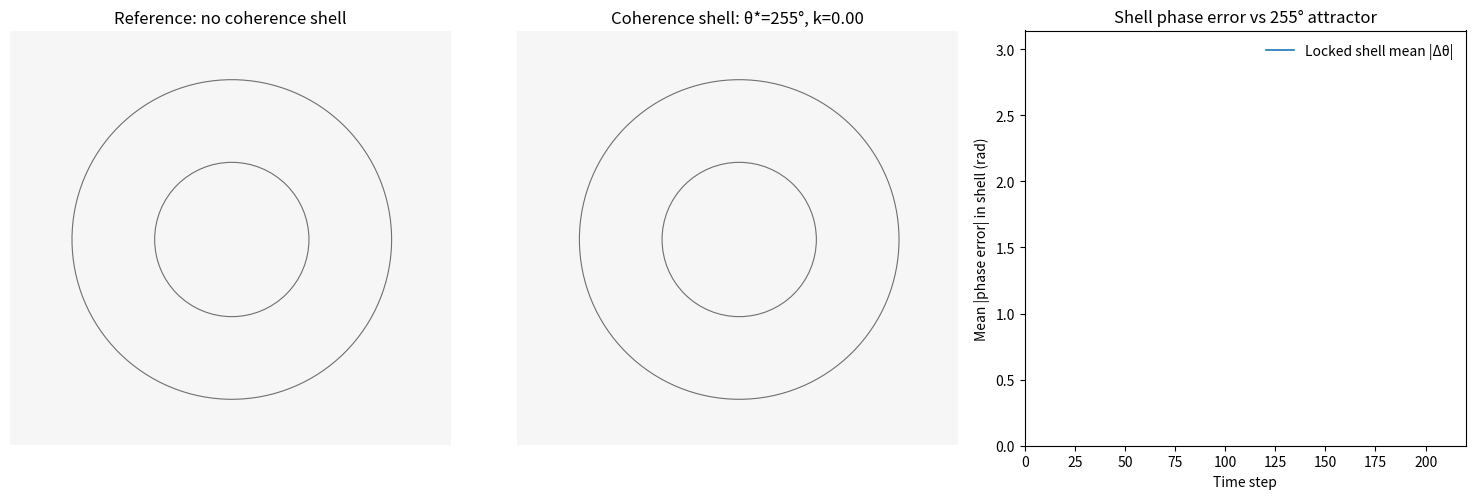

Python code for this plot:
import csv
from pathlib import Path

import numpy as np
import matplotlib.pyplot as plt
from matplotlib.animation import FuncAnimation

# =============================================================================
# MODE
# =============================================================================
# "animate" = normal visual toy + printouts + CSV logging
# "sweep"   = no animation, run parameter sweeps and save summary CSV
MODE = "animate"

# =============================================================================
# Configuration
# =============================================================================
GRID_SIZE_H = 150
GRID_SIZE_W = 160

DT = 0.18
INTERVAL_MS = 40
N_STEPS_HISTORY = 220
MAX_FRAMES_ANIMATE = 1200

# Field evolution
DIFFUSION = 0.22
DAMPING = 0.030
SELF_RESTORE = 0.010

# Source driving
DRIVE_AMPLITUDE = 0.95
DRIVE_OMEGA = 0.42
SOURCE_SIGMA = 5.0

# Coherence shell / attractor
LOCK_STRENGTH = 0.0025
THETA_STAR_DEG = 255.0
THETA_STAR = np.deg2rad(THETA_STAR_DEG)

# Shell geometry
CY = GRID_SIZE_H // 2
CX = GRID_SIZE_W // 2
INNER_RADIUS = 28.0
OUTER_RADIUS = 58.0
SHELL_EDGE_SOFTNESS = 4.0

# Visual scaling
VMIN = -1.1
VMAX = 1.1

# Logging / diagnostics
PRINT_EVERY = 50
LOG_DIR = Path("coherence_shell_logs")
ANIMATE_CSV = LOG_DIR / "coherence_shell_timeseries.csv"
SWEEP_CSV = LOG_DIR / "coherence_shell_sweep_summary.csv"

# Threshold-style diagnostics
SHELL_CAPTURE_THRESHOLD_DEG = 10.0
INTERIOR_CAPTURE_THRESHOLD_DEG = 10.0
ROLLING_WINDOW = 100  # for rolling averages / capture fraction

# Sweep settings
SWEEP_LOCK_STRENGTHS = [0.00, 0.05, 0.10, 0.15, 0.20, 0.25]
SWEEP_INNER_RADII = [20.0, 28.0, 36.0]
SWEEP_OUTER_RADII = [46.0, 58.0, 70.0]
SWEEP_DRIVE_AMPLITUDES = [0.70, 0.95, 1.20]
SWEEP_FRAMES = 700

# =============================================================================
# Grid and geometry
# =============================================================================
y, x = np.meshgrid(np.arange(GRID_SIZE_H), np.arange(GRID_SIZE_W), indexing="ij")
r_center = np.sqrt((x - CX) ** 2 + (y - CY) ** 2)

source1 = (CY - 18, CX - 22)
source2 = (CY + 18, CX + 22)

r1 = np.sqrt((x - source1[1]) ** 2 + (y - source1[0]) ** 2)
r2 = np.sqrt((x - source2[1]) ** 2 + (y - source2[0]) ** 2)

source_mask1 = np.exp(-(r1 ** 2) / (2.0 * SOURCE_SIGMA ** 2))
source_mask2 = np.exp(-(r2 ** 2) / (2.0 * SOURCE_SIGMA ** 2))

# =============================================================================
# Helpers
# =============================================================================
def ensure_log_dir():
    LOG_DIR.mkdir(parents=True, exist_ok=True)


def sigmoid(z):
    return 1.0 / (1.0 + np.exp(-z))


def make_shell_masks(inner_radius, outer_radius, softness):
    inner_gate = sigmoid((r_center - inner_radius) / softness)
    outer_gate = sigmoid((outer_radius - r_center) / softness)
    shell_mask = (inner_gate * outer_gate).astype(np.float32)

    interior_region = r_center < inner_radius
    shell_region = (r_center >= inner_radius) & (r_center <= outer_radius)
    exterior_region = r_center > outer_radius
    return shell_mask, interior_region, shell_region, exterior_region


def laplacian(z):
    return (
        np.roll(z, 1, axis=0)
        + np.roll(z, -1, axis=0)
        + np.roll(z, 1, axis=1)
        + np.roll(z, -1, axis=1)
        - 4.0 * z
    )


def wrap_phase(a):
    return (a + np.pi) % (2.0 * np.pi) - np.pi


def project_phase_with_lock(phi, chi, lock_mask, theta_star, lock_strength):
    mag = np.sqrt(phi * phi + chi * chi) + 1e-8
    phase = np.arctan2(chi, phi)

    dtheta = wrap_phase(phase - theta_star)
    new_phase = phase - lock_strength * lock_mask * dtheta

    phi_new = mag * np.cos(new_phase)
    chi_new = mag * np.sin(new_phase)
    return phi_new, chi_new


def phase_error_field(phi, chi):
    phase = np.arctan2(chi, phi)
    return np.abs(wrap_phase(phase - THETA_STAR))


def rolling_mean(values, window):
    if not values:
        return float("nan")
    arr = np.asarray(values[-window:], dtype=np.float64)
    return float(arr.mean())


def capture_fraction(values_deg, threshold_deg, window):
    if not values_deg:
        return float("nan")
    arr = np.asarray(values_deg[-window:], dtype=np.float64)
    return float(np.mean(arr < threshold_deg))


def classify_run(stats):
    shell_frac = stats["rolling_capture_fraction_shell"]
    interior_t = stats["time_to_interior_below_deg"]
    capture_eps = stats["shell_capture_episodes"]
    final_ratio = stats["containment_ratio"]

    if capture_eps == 0 and shell_frac < 0.05:
        return "No capture"

    if capture_eps >= 1 and 0.05 <= shell_frac < 0.80 and interior_t is None:
        return "Metastable shell"

    if shell_frac >= 0.80 and interior_t is None:
        return "Stable shell"

    if shell_frac >= 0.80 and interior_t is not None:
        if final_ratio >= 3.0:
            return "Strong protected zone"
        return "Shell + interior protection"

    if capture_eps >= 1 and interior_t is not None:
        if final_ratio >= 3.0:
            return "Strong protected zone"
        return "Shell + interior protection"

    return "Transitional / mixed"


# =============================================================================
# Simulator
# =============================================================================
class CoherenceShellSim:
    def __init__(
        self,
        lock_strength=LOCK_STRENGTH,
        inner_radius=INNER_RADIUS,
        outer_radius=OUTER_RADIUS,
        drive_amplitude=DRIVE_AMPLITUDE,
        softness=SHELL_EDGE_SOFTNESS,
    ):
        self.lock_strength = float(lock_strength)
        self.inner_radius = float(inner_radius)
        self.outer_radius = float(outer_radius)
        self.drive_amplitude = float(drive_amplitude)
        self.softness = float(softness)

        self.shell_mask, self.interior_region, self.shell_region, self.exterior_region = make_shell_masks(
            self.inner_radius, self.outer_radius, self.softness
        )

        self.phi_free = np.zeros((GRID_SIZE_H, GRID_SIZE_W), dtype=np.float32)
        self.chi_free = np.zeros((GRID_SIZE_H, GRID_SIZE_W), dtype=np.float32)
        self.phi_lock = np.zeros((GRID_SIZE_H, GRID_SIZE_W), dtype=np.float32)
        self.chi_lock = np.zeros((GRID_SIZE_H, GRID_SIZE_W), dtype=np.float32)

        self.phase_err_history_rad = []

        self.history_interior_deg = []
        self.history_shell_deg = []
        self.history_shell_std_deg = []
        self.history_exterior_deg = []
        self.history_containment_ratio = []

        self.t = 0.0
        self.frame_counter = 0

        self.peak_containment_ratio = -np.inf
        self.peak_containment_frame = None

        self.time_to_shell_below_deg = None
        self.time_to_interior_below_deg = None

        self.shell_capture_episodes = 0
        self._shell_was_captured_prev = False

    def advance_one_step(self):
        drive_phi = self.drive_amplitude * (
            np.cos(DRIVE_OMEGA * self.t) * source_mask1
            + np.cos(DRIVE_OMEGA * self.t + 0.8) * source_mask2
        )
        drive_chi = self.drive_amplitude * (
            np.sin(DRIVE_OMEGA * self.t) * source_mask1
            + np.sin(DRIVE_OMEGA * self.t + 0.8) * source_mask2
        )

        self.phi_free[:] = self.phi_free + DT * (
            DIFFUSION * laplacian(self.phi_free)
            - DAMPING * self.phi_free
            - SELF_RESTORE * (self.phi_free ** 3)
            + drive_phi
        )
        self.chi_free[:] = self.chi_free + DT * (
            DIFFUSION * laplacian(self.chi_free)
            - DAMPING * self.chi_free
            - SELF_RESTORE * (self.chi_free ** 3)
            + drive_chi
        )

        self.phi_lock[:] = self.phi_lock + DT * (
            DIFFUSION * laplacian(self.phi_lock)
            - DAMPING * self.phi_lock
            - SELF_RESTORE * (self.phi_lock ** 3)
            + drive_phi
        )
        self.chi_lock[:] = self.chi_lock + DT * (
            DIFFUSION * laplacian(self.chi_lock)
            - DAMPING * self.chi_lock
            - SELF_RESTORE * (self.chi_lock ** 3)
            + drive_chi
        )

        if self.lock_strength > 0.0:
            phi_new, chi_new = project_phase_with_lock(
                self.phi_lock, self.chi_lock, self.shell_mask, THETA_STAR, self.lock_strength
            )
            self.phi_lock[:] = phi_new
            self.chi_lock[:] = chi_new

        self.t += DT
        self.frame_counter += 1

        shell_err_rad = self.shell_phase_error_rad()
        self.phase_err_history_rad.append(shell_err_rad)

        stats = self.current_stats()

        self.history_interior_deg.append(stats["interior_mean_abs_err_deg"])
        self.history_shell_deg.append(stats["shell_mean_abs_err_deg"])
        self.history_shell_std_deg.append(stats["shell_std_deg"])
        self.history_exterior_deg.append(stats["exterior_mean_abs_err_deg"])
        self.history_containment_ratio.append(stats["containment_ratio"])

        if stats["containment_ratio"] > self.peak_containment_ratio:
            self.peak_containment_ratio = stats["containment_ratio"]
            self.peak_containment_frame = self.frame_counter

        if self.time_to_shell_below_deg is None and stats["shell_mean_abs_err_deg"] < SHELL_CAPTURE_THRESHOLD_DEG:
            self.time_to_shell_below_deg = self.frame_counter

        if self.time_to_interior_below_deg is None and stats["interior_mean_abs_err_deg"] < INTERIOR_CAPTURE_THRESHOLD_DEG:
            self.time_to_interior_below_deg = self.frame_counter

        shell_is_captured_now = stats["shell_mean_abs_err_deg"] < SHELL_CAPTURE_THRESHOLD_DEG
        if shell_is_captured_now and not self._shell_was_captured_prev:
            self.shell_capture_episodes += 1
        self._shell_was_captured_prev = shell_is_captured_now

    def shell_phase_error_rad(self):
        err = phase_error_field(self.phi_lock, self.chi_lock)
        return float(err[self.shell_region].mean())

    def current_stats(self):
        err = phase_error_field(self.phi_lock, self.chi_lock)

        interior = err[self.interior_region]
        shell = err[self.shell_region]
        exterior = err[self.exterior_region]

        mean_interior_deg = float(np.rad2deg(interior.mean()))
        mean_shell_deg = float(np.rad2deg(shell.mean()))
        std_shell_deg = float(np.rad2deg(shell.std()))
        mean_exterior_deg = float(np.rad2deg(exterior.mean()))

        containment_ratio = mean_exterior_deg / max(mean_interior_deg, 1e-9)

        stats = {
            "interior_mean_abs_err_deg": mean_interior_deg,
            "shell_mean_abs_err_deg": mean_shell_deg,
            "shell_std_deg": std_shell_deg,
            "exterior_mean_abs_err_deg": mean_exterior_deg,
            "containment_ratio": containment_ratio,
        }

        stats["rolling_mean_containment_ratio"] = rolling_mean(self.history_containment_ratio, ROLLING_WINDOW)
        stats["rolling_capture_fraction_shell"] = capture_fraction(
            self.history_shell_deg, SHELL_CAPTURE_THRESHOLD_DEG, ROLLING_WINDOW
        )
        stats["rolling_capture_fraction_interior"] = capture_fraction(
            self.history_interior_deg, INTERIOR_CAPTURE_THRESHOLD_DEG, ROLLING_WINDOW
        )

        stats["peak_containment_ratio"] = (
            self.peak_containment_ratio if np.isfinite(self.peak_containment_ratio) else float("nan")
        )
        stats["peak_containment_frame"] = self.peak_containment_frame
        stats["time_to_shell_below_deg"] = self.time_to_shell_below_deg
        stats["time_to_interior_below_deg"] = self.time_to_interior_below_deg
        stats["shell_capture_episodes"] = self.shell_capture_episodes
        stats["run_class"] = classify_run(stats)

        return stats


# =============================================================================
# Printing
# =============================================================================
def print_stats(frame_number, stats, lock_strength):
    lock_msg = "LOCK ACTIVE" if lock_strength > 0.0 else "LOCK OFF"
    print(
        f"[frame {frame_number:4d}] "
        f"interior_mean_abs_err = {stats['interior_mean_abs_err_deg']:8.3f} deg | "
        f"shell_mean_abs_err = {stats['shell_mean_abs_err_deg']:8.3f} deg | "
        f"shell_std = {stats['shell_std_deg']:8.3f} deg | "
        f"exterior_mean_abs_err = {stats['exterior_mean_abs_err_deg']:8.3f} deg | "
        f"containment_ratio = {stats['containment_ratio']:7.3f} | "
        f"roll_mean_ratio = {stats['rolling_mean_containment_ratio']:7.3f} | "
        f"shell_capture_frac = {stats['rolling_capture_fraction_shell']:5.3f} | "
        f"interior_capture_frac = {stats['rolling_capture_fraction_interior']:5.3f} | "
        f"capture_eps = {stats['shell_capture_episodes']:3d} | "
        f"{lock_msg}"
    )


def print_final_summary(sim):
    stats = sim.current_stats()
    print("\nFinal statistics:")
    print_stats(sim.frame_counter, stats, sim.lock_strength)

    shell_t = stats["time_to_shell_below_deg"]
    interior_t = stats["time_to_interior_below_deg"]

    print("\nDerived diagnostics:")
    print(f"  peak_containment_ratio: {stats['peak_containment_ratio']:.3f}")
    print(f"  peak_containment_frame: {stats['peak_containment_frame']}")
    print(f"  mean_containment_ratio_last_{ROLLING_WINDOW}: {stats['rolling_mean_containment_ratio']:.3f}")
    print(f"  shell_capture_fraction_last_{ROLLING_WINDOW}: {stats['rolling_capture_fraction_shell']:.3f}")
    print(f"  interior_capture_fraction_last_{ROLLING_WINDOW}: {stats['rolling_capture_fraction_interior']:.3f}")
    print(f"  shell_capture_episodes: {stats['shell_capture_episodes']}")
    print(f"  time_to_shell_below_{SHELL_CAPTURE_THRESHOLD_DEG:.1f}deg: {shell_t if shell_t is not None else 'never'}")
    print(f"  time_to_interior_below_{INTERIOR_CAPTURE_THRESHOLD_DEG:.1f}deg: {interior_t if interior_t is not None else 'never'}")
    print(f"  run_class: {stats['run_class']}")


# =============================================================================
# CSV logging
# =============================================================================
def write_timeseries_header(path):
    ensure_log_dir()
    with open(path, "w", newline="", encoding="utf-8") as f:
        writer = csv.writer(f)
        writer.writerow([
            "frame",
            "time",
            "lock_strength",
            "inner_radius",
            "outer_radius",
            "drive_amplitude",
            "interior_mean_abs_err_deg",
            "shell_mean_abs_err_deg",
            "shell_std_deg",
            "exterior_mean_abs_err_deg",
            "containment_ratio",
            f"mean_containment_ratio_last_{ROLLING_WINDOW}",
            f"shell_capture_fraction_last_{ROLLING_WINDOW}",
            f"interior_capture_fraction_last_{ROLLING_WINDOW}",
            f"time_to_shell_below_{SHELL_CAPTURE_THRESHOLD_DEG:.1f}deg",
            f"time_to_interior_below_{INTERIOR_CAPTURE_THRESHOLD_DEG:.1f}deg",
            "shell_capture_episodes",
            "peak_containment_ratio",
            "peak_containment_frame",
            "run_class",
            "lock_status",
        ])


def append_timeseries_row(path, sim):
    stats = sim.current_stats()
    with open(path, "a", newline="", encoding="utf-8") as f:
        writer = csv.writer(f)
        writer.writerow([
            sim.frame_counter,
            sim.t,
            sim.lock_strength,
            sim.inner_radius,
            sim.outer_radius,
            sim.drive_amplitude,
            stats["interior_mean_abs_err_deg"],
            stats["shell_mean_abs_err_deg"],
            stats["shell_std_deg"],
            stats["exterior_mean_abs_err_deg"],
            stats["containment_ratio"],
            stats["rolling_mean_containment_ratio"],
            stats["rolling_capture_fraction_shell"],
            stats["rolling_capture_fraction_interior"],
            stats["time_to_shell_below_deg"],
            stats["time_to_interior_below_deg"],
            stats["shell_capture_episodes"],
            stats["peak_containment_ratio"],
            stats["peak_containment_frame"],
            stats["run_class"],
            "LOCK ACTIVE" if sim.lock_strength > 0.0 else "LOCK OFF",
        ])


def write_sweep_header(path):
    ensure_log_dir()
    with open(path, "w", newline="", encoding="utf-8") as f:
        writer = csv.writer(f)
        writer.writerow([
            "lock_strength",
            "inner_radius",
            "outer_radius",
            "drive_amplitude",
            "frames",
            "final_interior_mean_abs_err_deg",
            "final_shell_mean_abs_err_deg",
            "final_shell_std_deg",
            "final_exterior_mean_abs_err_deg",
            "final_containment_ratio",
            f"mean_containment_ratio_last_{ROLLING_WINDOW}",
            f"shell_capture_fraction_last_{ROLLING_WINDOW}",
            f"interior_capture_fraction_last_{ROLLING_WINDOW}",
            f"time_to_shell_below_{SHELL_CAPTURE_THRESHOLD_DEG:.1f}deg",
            f"time_to_interior_below_{INTERIOR_CAPTURE_THRESHOLD_DEG:.1f}deg",
            "shell_capture_episodes",
            "peak_containment_ratio",
            "peak_containment_frame",
            "best_interior_mean_abs_err_deg",
            "best_shell_mean_abs_err_deg",
            "best_exterior_mean_abs_err_deg",
            "run_class",
        ])


def append_sweep_row(path, row):
    with open(path, "a", newline="", encoding="utf-8") as f:
        writer = csv.writer(f)
        writer.writerow(row)


# =============================================================================
# Animation mode
# =============================================================================
def run_animation_mode():
    sim = CoherenceShellSim(
        lock_strength=LOCK_STRENGTH,
        inner_radius=INNER_RADIUS,
        outer_radius=OUTER_RADIUS,
        drive_amplitude=DRIVE_AMPLITUDE,
        softness=SHELL_EDGE_SOFTNESS,
    )

    write_timeseries_header(ANIMATE_CSV)

    fig, (ax1, ax2, ax3) = plt.subplots(1, 3, figsize=(15.5, 5.0))
    plt.tight_layout(pad=2.0)

    im_free = ax1.imshow(sim.phi_free, cmap="RdBu_r", vmin=VMIN, vmax=VMAX, animated=True)
    ax1.set_title("Reference: no coherence shell")
    ax1.axis("off")

    im_lock = ax2.imshow(sim.phi_lock, cmap="RdBu_r", vmin=VMIN, vmax=VMAX, animated=True)
    ax2.set_title(f"Coherence shell: θ*={int(THETA_STAR_DEG)}°, k={sim.lock_strength:.2f}")
    ax2.axis("off")

    for ax in (ax1, ax2):
        c1 = plt.Circle((CX, CY), sim.inner_radius, color="k", fill=False, linewidth=0.8, alpha=0.55)
        c2 = plt.Circle((CX, CY), sim.outer_radius, color="k", fill=False, linewidth=0.8, alpha=0.55)
        ax.add_patch(c1)
        ax.add_patch(c2)

    phase_line, = ax3.plot([], [], color="tab:blue", linewidth=1.2, label="Locked shell mean |Δθ|")
    ax3.axhline(0.0, color="k", linewidth=0.6, alpha=0.4)
    ax3.set_xlim(0, N_STEPS_HISTORY)
    ax3.set_ylim(0, np.pi)
    ax3.set_xlabel("Time step")
    ax3.set_ylabel("Mean |phase error| in shell (rad)")
    ax3.set_title("Shell phase error vs 255° attractor")
    ax3.legend(loc="upper right", frameon=False)

    status_text = ax3.text(
        0.02, 0.95, "", transform=ax3.transAxes,
        ha="left", va="top", fontsize=9
    )

    def animate(_frame):
        sim.advance_one_step()

        im_free.set_array(sim.phi_free)
        im_lock.set_array(sim.phi_lock)

        recent = sim.phase_err_history_rad[-N_STEPS_HISTORY:]
        xs = np.arange(len(recent))
        phase_line.set_data(xs, recent)

        if len(recent) > 0:
            if sim.lock_strength > 0.0:
                ymax = max(0.35, 1.15 * max(recent))
                ax3.set_ylim(0, ymax)
            else:
                ax3.set_ylim(0, np.pi)

        err = sim.shell_phase_error_rad()
        status_text.set_text(
            f"t = {sim.t:6.2f}\n"
            f"shell mean |Δθ| = {err:0.4f} rad\n"
            f"shell lock = {sim.lock_strength:0.2f}"
        )

        append_timeseries_row(ANIMATE_CSV, sim)

        if sim.frame_counter % PRINT_EVERY == 0:
            print_stats(sim.frame_counter, sim.current_stats(), sim.lock_strength)

        return im_free, im_lock, phase_line, status_text

    def on_close(_event):
        if sim.frame_counter > 0:
            print_final_summary(sim)
            print(f"\nCSV written to: {ANIMATE_CSV}")

    fig.canvas.mpl_connect("close_event", on_close)

    _ani = FuncAnimation(
        fig,
        animate,
        frames=MAX_FRAMES_ANIMATE,
        interval=INTERVAL_MS,
        blit=False,
        cache_frame_data=False
    )

    plt.show()


# =============================================================================
# Sweep mode
# =============================================================================
def run_sweep_mode():
    write_sweep_header(SWEEP_CSV)

    run_count = 0

    for lock_strength in SWEEP_LOCK_STRENGTHS:
        for inner_radius in SWEEP_INNER_RADII:
            for outer_radius in SWEEP_OUTER_RADII:
                if outer_radius <= inner_radius:
                    continue
                for drive_amplitude in SWEEP_DRIVE_AMPLITUDES:
                    run_count += 1

                    sim = CoherenceShellSim(
                        lock_strength=lock_strength,
                        inner_radius=inner_radius,
                        outer_radius=outer_radius,
                        drive_amplitude=drive_amplitude,
                        softness=SHELL_EDGE_SOFTNESS,
                    )

                    best_interior = float("inf")
                    best_shell = float("inf")
                    best_exterior = float("inf")

                    for _ in range(SWEEP_FRAMES):
                        sim.advance_one_step()
                        stats = sim.current_stats()

                        best_interior = min(best_interior, stats["interior_mean_abs_err_deg"])
                        best_shell = min(best_shell, stats["shell_mean_abs_err_deg"])
                        best_exterior = min(best_exterior, stats["exterior_mean_abs_err_deg"])

                    final_stats = sim.current_stats()

                    append_sweep_row(SWEEP_CSV, [
                        lock_strength,
                        inner_radius,
                        outer_radius,
                        drive_amplitude,
                        SWEEP_FRAMES,
                        final_stats["interior_mean_abs_err_deg"],
                        final_stats["shell_mean_abs_err_deg"],
                        final_stats["shell_std_deg"],
                        final_stats["exterior_mean_abs_err_deg"],
                        final_stats["containment_ratio"],
                        final_stats["rolling_mean_containment_ratio"],
                        final_stats["rolling_capture_fraction_shell"],
                        final_stats["rolling_capture_fraction_interior"],
                        final_stats["time_to_shell_below_deg"],
                        final_stats["time_to_interior_below_deg"],
                        final_stats["shell_capture_episodes"],
                        final_stats["peak_containment_ratio"],
                        final_stats["peak_containment_frame"],
                        best_interior,
                        best_shell,
                        best_exterior,
                        final_stats["run_class"],
                    ])

                    print(
                        f"[run {run_count:03d}] "
                        f"k={lock_strength:.5f}, rin={inner_radius:.1f}, rout={outer_radius:.1f}, drive={drive_amplitude:.2f} | "
                        f"final_ratio={final_stats['containment_ratio']:.3f} | "
                        f"peak_ratio={final_stats['peak_containment_ratio']:.3f} | "
                        f"capture_eps={final_stats['shell_capture_episodes']} | "
                        f"class={final_stats['run_class']}"
                    )

    print(f"\nSweep complete. Summary CSV written to: {SWEEP_CSV}")


# =============================================================================
# Main
# =============================================================================
if __name__ == "__main__":
    if MODE == "animate":
        run_animation_mode()
    elif MODE == "sweep":
        run_sweep_mode()
    else:
        raise ValueError("MODE must be 'animate' or 'sweep'")
